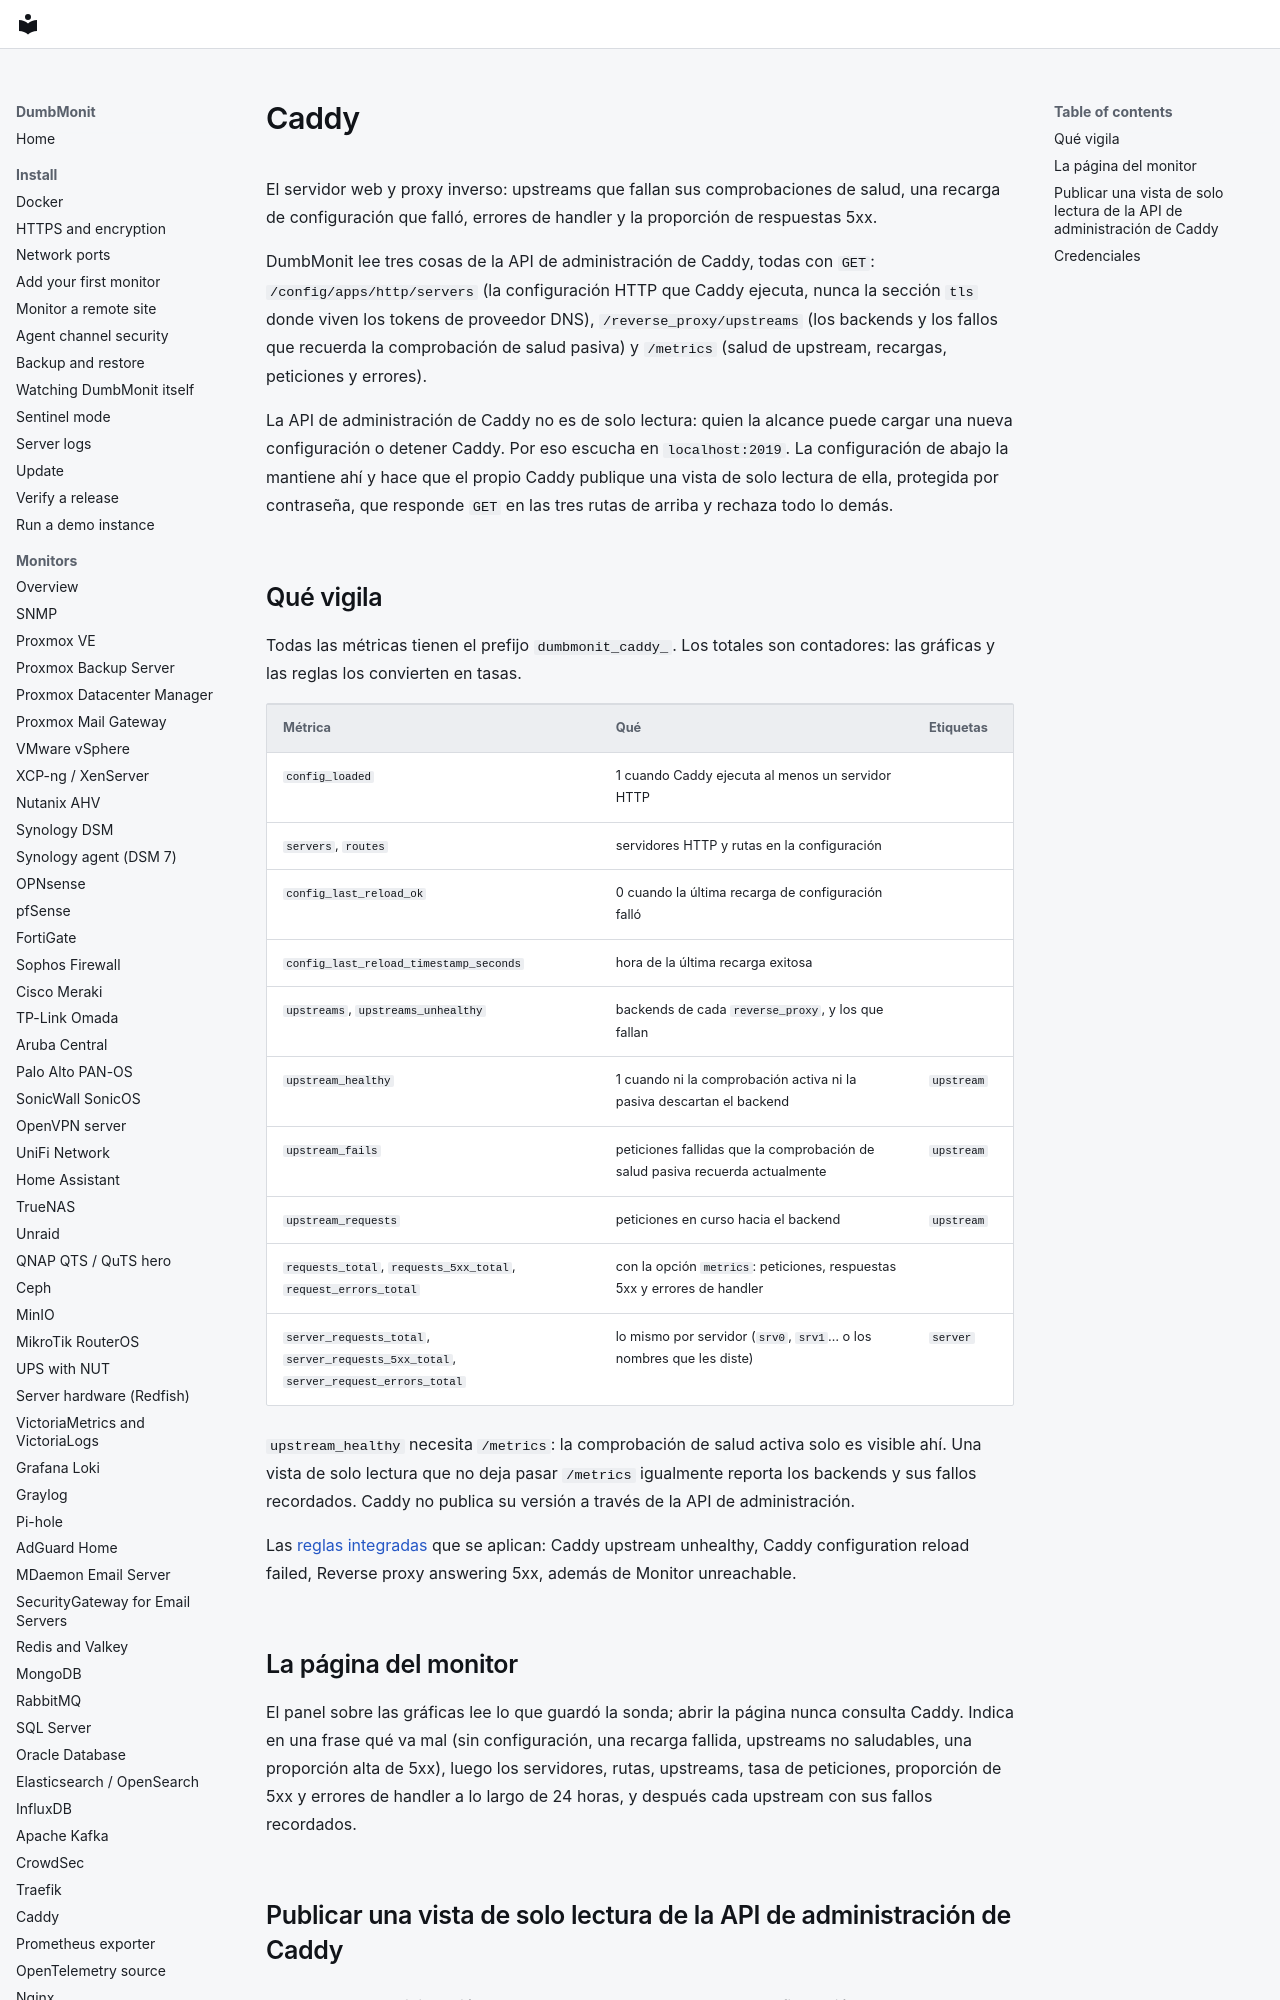

repository: laupernoe/dumbmonit · page: devices/caddy.es/index.html · generator: mkdocs

# Caddy

El servidor web y proxy inverso: upstreams que fallan sus comprobaciones
de salud, una recarga de configuración que falló, errores de handler y la
proporción de respuestas 5xx.

DumbMonit lee tres cosas de la API de administración de Caddy, todas con
`GET`: `/config/apps/http/servers` (la configuración HTTP que Caddy
ejecuta, nunca la sección `tls` donde viven los tokens de proveedor DNS),
`/reverse_proxy/upstreams` (los backends y los fallos que recuerda la
comprobación de salud pasiva) y `/metrics` (salud de upstream, recargas,
peticiones y errores).

La API de administración de Caddy no es de solo lectura: quien la
alcance puede cargar una nueva configuración o detener Caddy. Por eso
escucha en `localhost:2019`. La configuración de abajo la mantiene ahí y
hace que el propio Caddy publique una vista de solo lectura de ella,
protegida por contraseña, que responde `GET` en las tres rutas de arriba
y rechaza todo lo demás.
